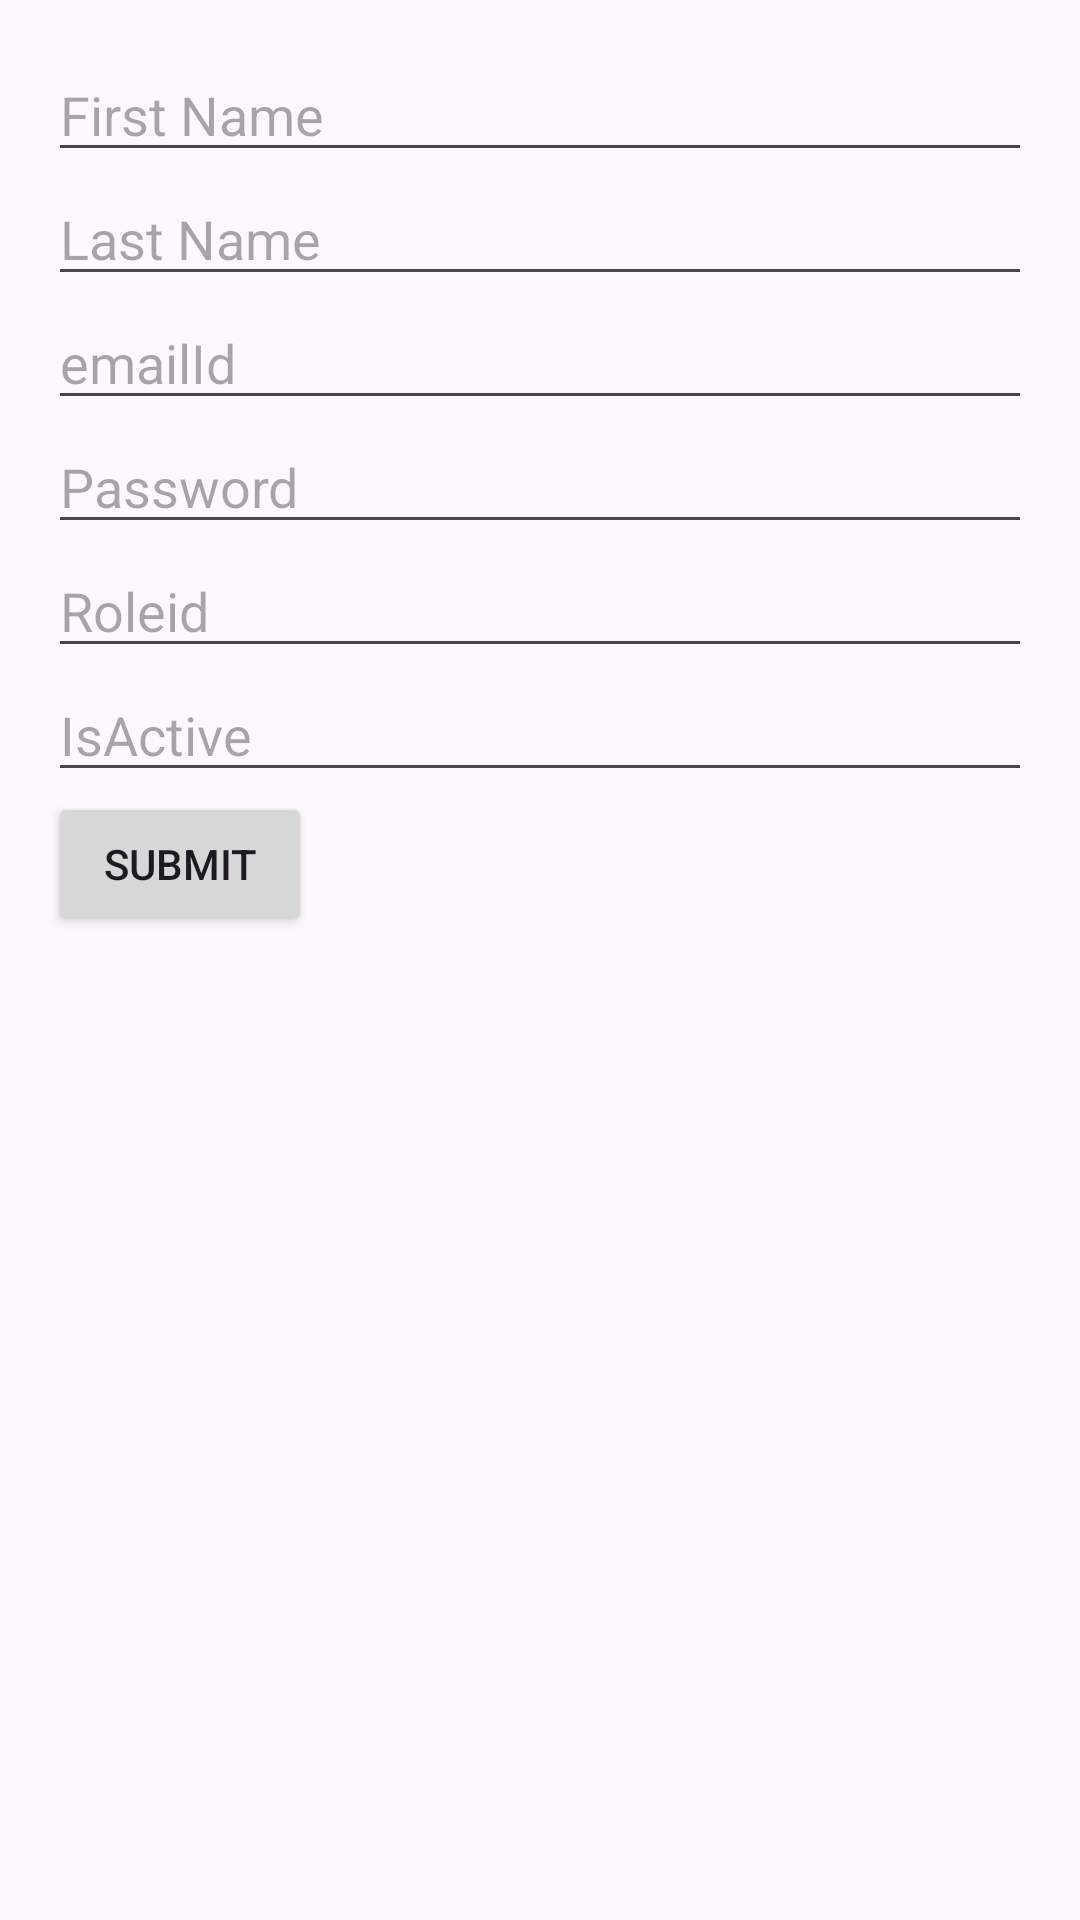

The Android layout XML behind this screen, and the referenced resources:
<!-- AndroidManifest.xml: application theme Theme.CodingTestMJamal -->
<!-- res/layout/activity_add_user.xml -->
<LinearLayout
    xmlns:android="http://schemas.android.com/apk/res/android"
    android:layout_width="match_parent"
    android:layout_height="match_parent"
    android:orientation="vertical"
    android:padding="16dp">

    <EditText
        android:id="@+id/firstName"
        android:layout_width="match_parent"
        android:layout_height="wrap_content"
        android:hint="First Name" />

    <EditText
        android:id="@+id/lastName"
        android:layout_width="match_parent"
        android:layout_height="wrap_content"
        android:hint="Last Name" />

    <EditText
        android:id="@+id/emailId"
        android:layout_width="match_parent"
        android:layout_height="wrap_content"
        android:hint="emailId" />
    <EditText
        android:id="@+id/password"
        android:layout_width="match_parent"
        android:layout_height="wrap_content"
        android:hint="Password" />
    <EditText
        android:id="@+id/roleid"
        android:layout_width="match_parent"
        android:layout_height="wrap_content"
        android:hint="Roleid" />
    <EditText
        android:id="@+id/isActive"
        android:layout_width="match_parent"
        android:layout_height="wrap_content"
        android:hint="IsActive" />

    <Button
        android:id="@+id/submitButton"
        android:layout_width="wrap_content"
        android:layout_height="wrap_content"
        android:text="Submit" />
</LinearLayout>
<!-- resources referenced by this layout -->
<resources>
  <style name="Theme.CodingTestMJamal" parent="Base.Theme.CodingTestMJamal" />
  <style name="Base.Theme.CodingTestMJamal" parent="Theme.Material3.DayNight.NoActionBar">
          
          
      </style>
</resources>
